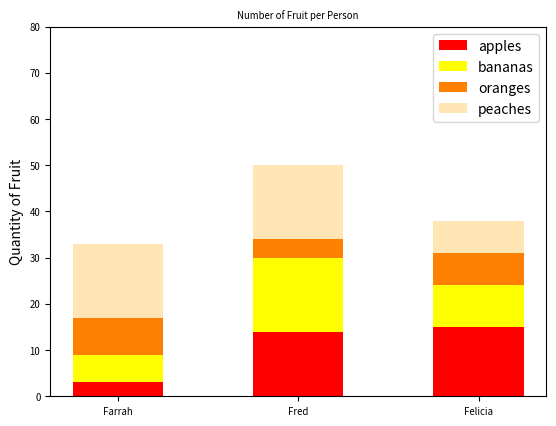

The matplotlib source for this figure:
#!/usr/bin/env python3
import numpy as np
import matplotlib.pyplot as plt

np.random.seed(5)
fruit = np.random.randint(0, 20, (4, 3))

# Define colors for each fruit
colors = ['red', 'yellow', '#ff8000', '#ffe5b4']

# Create stacked bar chart
plt.bar(np.arange(3), fruit[0], width=0.5,
        color=colors[0], label='apples')
plt.bar(np.arange(3), fruit[1], width=0.5,
        color=colors[1], bottom=fruit[0], label='bananas')
plt.bar(np.arange(3), fruit[2], width=0.5,
        color=colors[2], bottom=fruit[0]+fruit[1], label='oranges')
plt.bar(np.arange(3), fruit[3], width=0.5,
        color=colors[3], bottom=fruit[0]+fruit[1]+fruit[2], label='peaches')

# Add legend, labels, and title
plt.legend()
plt.xticks(np.arange(3), ['Farrah', 'Fred', 'Felicia'], fontsize='x-small')
plt.ylabel('Quantity of Fruit')
plt.yticks(np.arange(0, 81, 10), fontsize='x-small')
plt.title('Number of Fruit per Person', fontsize='x-small')

# Show plot
plt.show()
